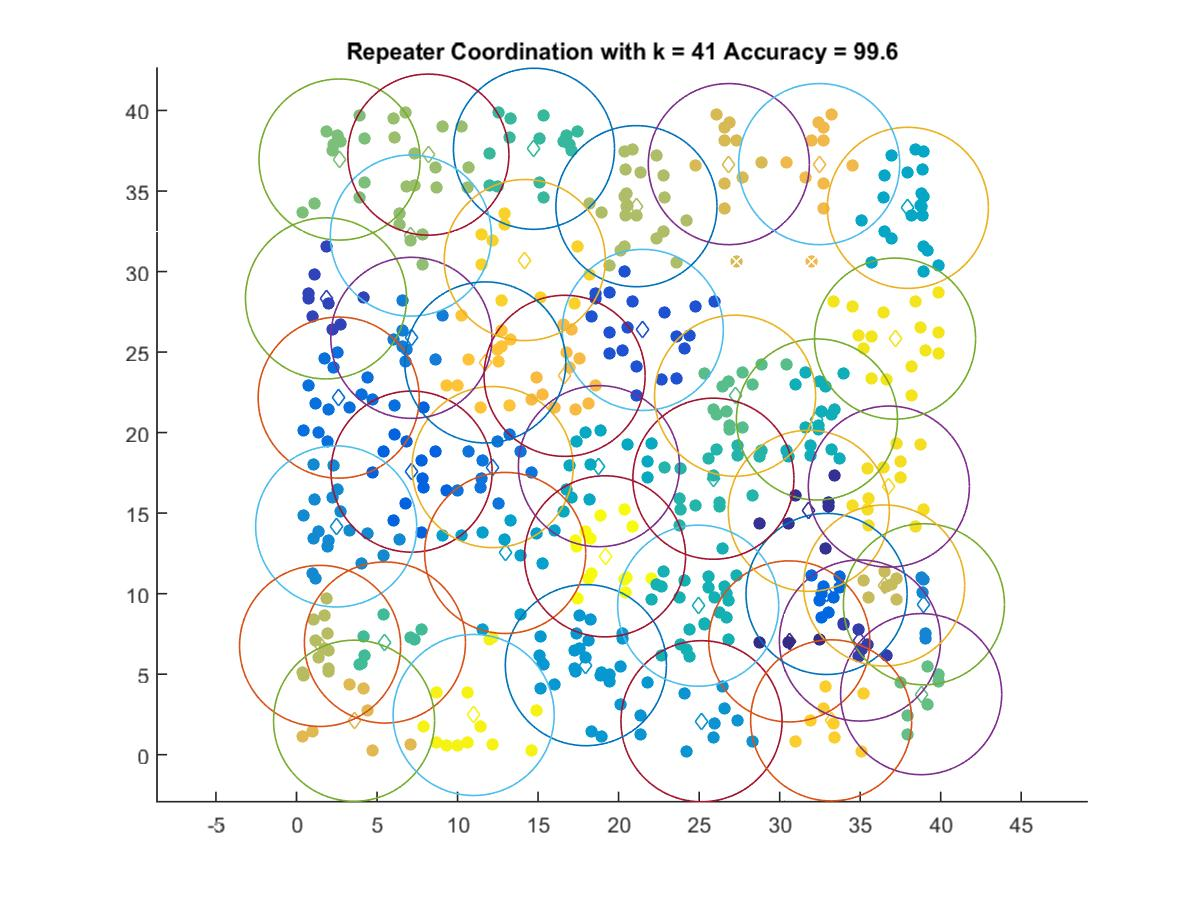

The table this chart was drawn from, first rows:
30.598, 7.0344
31.81, 15.14
34.98, 7.09
1.832, 28.33
21.5, 26.38
7.144, 17.58
32.91, 9.981
2.619, 22.17
12.18, 17.86
7.131, 25.88
38.96, 9.34
2.463, 14.17
25.15, 2.078
17.97, 5.56
12.96, 12.53
37.96, 33.95
18.78, 17.91
32.32, 20.82
24.94, 9.251
25.89, 17.14
14.75, 37.62
5.492, 6.966
27.23, 22.29
38.78, 3.76
2.674, 36.95
7.101, 32.23
8.188, 37.26
21.11, 34.06
1.464, 6.754
36.49, 10.51
26.84, 36.67
3.576, 2.109
32.45, 36.67
16.65, 23.52
11.72, 24.36
33.2, 2.131
14.18, 30.71
36.78, 16.65
37.16, 25.84
11, 2.466
19.16, 12.32
